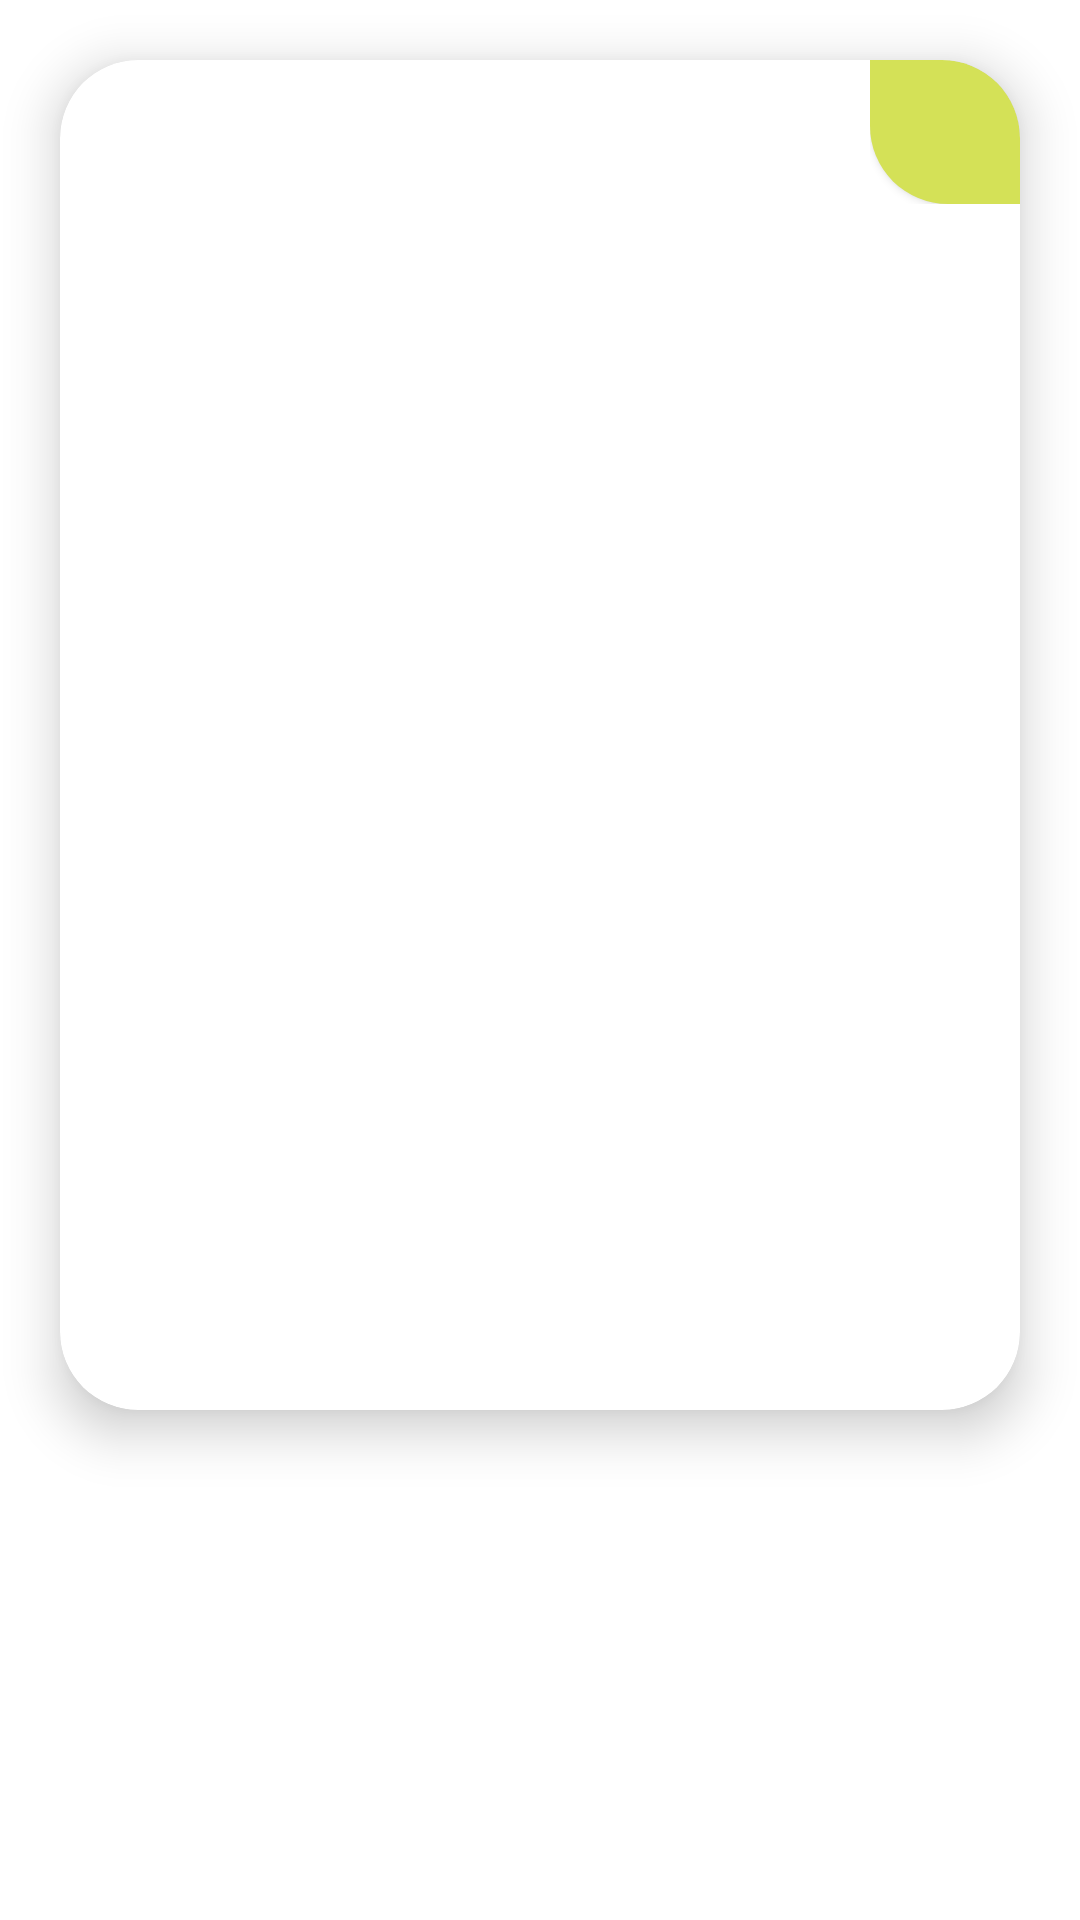

Here is an Android app screen rendered from its layout file. Give the layout XML and the strings, colors and styles it references.
<!-- AndroidManifest.xml: application theme Theme.Jewellux -->
<!-- res/layout/promotion_product_design.xml -->
<?xml version="1.0" encoding="utf-8"?>
<layout xmlns:android="http://schemas.android.com/apk/res/android"
    xmlns:app="http://schemas.android.com/apk/res-auto"
    xmlns:tools="http://schemas.android.com/tools">

    <data>

        <variable
            name="productObject"
            type="com.irempakyurek.jewellux.entity.Products" />

        <variable
            name="discountedPrice"
            type="String" />
    </data>

    <LinearLayout
        android:layout_width="match_parent"
        android:layout_height="match_parent">

        <androidx.cardview.widget.CardView
            android:id="@+id/cvProduct"
            android:layout_width="match_parent"
            android:layout_height="450dp"
            android:layout_margin="20dp"
            android:background="@android:color/transparent"
            app:cardCornerRadius="26dp"
            app:cardElevation="10dp">

            <LinearLayout
                android:layout_width="match_parent"
                android:layout_height="match_parent"
                android:layout_gravity="center"
                android:orientation="vertical">

                <FrameLayout
                    android:layout_width="match_parent"
                    android:layout_height="wrap_content">

                    <ImageView
                        android:id="@+id/imgProduct"
                        android:layout_width="match_parent"
                        android:layout_height="300dp"
                        android:scaleType="centerCrop"
                        app:layout_constraintEnd_toEndOf="parent"
                        app:layout_constraintStart_toStartOf="parent"
                        app:layout_constraintTop_toTopOf="parent" />

                    <RelativeLayout
                        android:layout_width="wrap_content"
                        android:layout_height="wrap_content"
                        android:layout_gravity="end">

                        <Button
                            android:id="@+id/btn_add_to_basket"
                            android:layout_width="50dp"
                            android:layout_height="wrap_content"
                            android:background="@drawable/add_to_basket_corner"
                            app:backgroundTint="@null" />

                        <ImageView
                            android:layout_width="30dp"
                            android:layout_height="30dp"
                            android:layout_centerInParent="true"
                            android:layout_gravity="end"
                            android:src="@drawable/ic_shopping_cart"
                            android:translationZ="2dp" />
                    </RelativeLayout>
                </FrameLayout>

                <TextView
                    android:id="@+id/txtProductName"
                    android:layout_width="match_parent"
                    android:layout_height="wrap_content"
                    android:layout_marginStart="10dp"
                    android:layout_marginTop="10dp"
                    android:layout_marginEnd="10dp"
                    android:fontFamily="@font/overpass"
                    android:gravity="top|center"
                    android:maxLines="2"
                    android:text="@{productObject.urun_adi}"
                    android:textSize="24sp" />

                <TextView
                    android:id="@+id/txtProductPrice"
                    android:layout_width="wrap_content"
                    android:layout_height="wrap_content"
                    android:layout_marginStart="16dp"
                    android:layout_marginTop="6dp"
                    android:layout_marginEnd="16dp"
                    android:ellipsize="marquee"
                    android:gravity="start"
                    android:maxLines="2"
                    android:text='@{productObject.urun_fiyat + " TL"}'
                    android:textColor="@color/primaryTextColor"
                    android:textSize="16sp" />

                <TextView
                    android:id="@+id/txtDiscountedProductPrice"
                    android:layout_width="wrap_content"
                    android:layout_height="wrap_content"
                    android:layout_marginStart="10dp"
                    android:layout_marginEnd="10dp"
                    android:ellipsize="marquee"
                    android:gravity="start"
                    android:maxLines="2"
                    android:text='@{discountedPrice + " TL"}'
                    android:textColor="@color/addToBasketBtn"
                    android:textSize="22sp"
                    android:visibility="gone" />
            </LinearLayout>
        </androidx.cardview.widget.CardView>
    </LinearLayout>
</layout>
<!-- resources referenced by this layout -->
<resources>
  <color name="addToBasketBtn">#ffa726</color>
  <color name="primaryTextColor">#58555A</color>
  <!-- drawable add_to_basket_corner (drawable) -->
  <?xml version="1.0" encoding="utf-8"?>
  <layer-list xmlns:android="http://schemas.android.com/apk/res/android" >
      <item>
          <shape android:shape="rectangle">
              <solid android:color="@color/shoppingBasketBg"/>
              <corners
                  android:topLeftRadius="0dp"
                  android:topRightRadius="26dp"
                  android:bottomLeftRadius="26dp"
                  android:bottomRightRadius="0dp"/>
          </shape>
      </item>
  </layer-list>
  <style name="Theme.Jewellux" parent="Theme.MaterialComponents.DayNight.DarkActionBar">
          
          <item name="colorPrimary">@color/primaryColor</item>
          <item name="colorPrimaryVariant">@color/primaryDarkColor</item>
          <item name="colorOnPrimary">@color/white</item>
          
          <item name="colorSecondary">@color/teal_200</item>
          <item name="colorSecondaryVariant">@color/teal_700</item>
          <item name="colorOnSecondary">@color/black</item>
          
          <item name="android:statusBarColor" tools:targetApi="l">?attr/colorPrimaryVariant</item>
          
          <item name="windowActionBar">false</item>
          <item name="windowNoTitle">true</item>
      </style>
  <color name="shoppingBasketBg">#d4e157</color>
  <color name="primaryColor">#b39ddb</color>
  <color name="primaryDarkColor">#836fa9</color>
  <color name="white">#FFFFFFFF</color>
  <color name="teal_200">#FF03DAC5</color>
  <color name="teal_700">#FF018786</color>
  <color name="black">#FF000000</color>
</resources>
